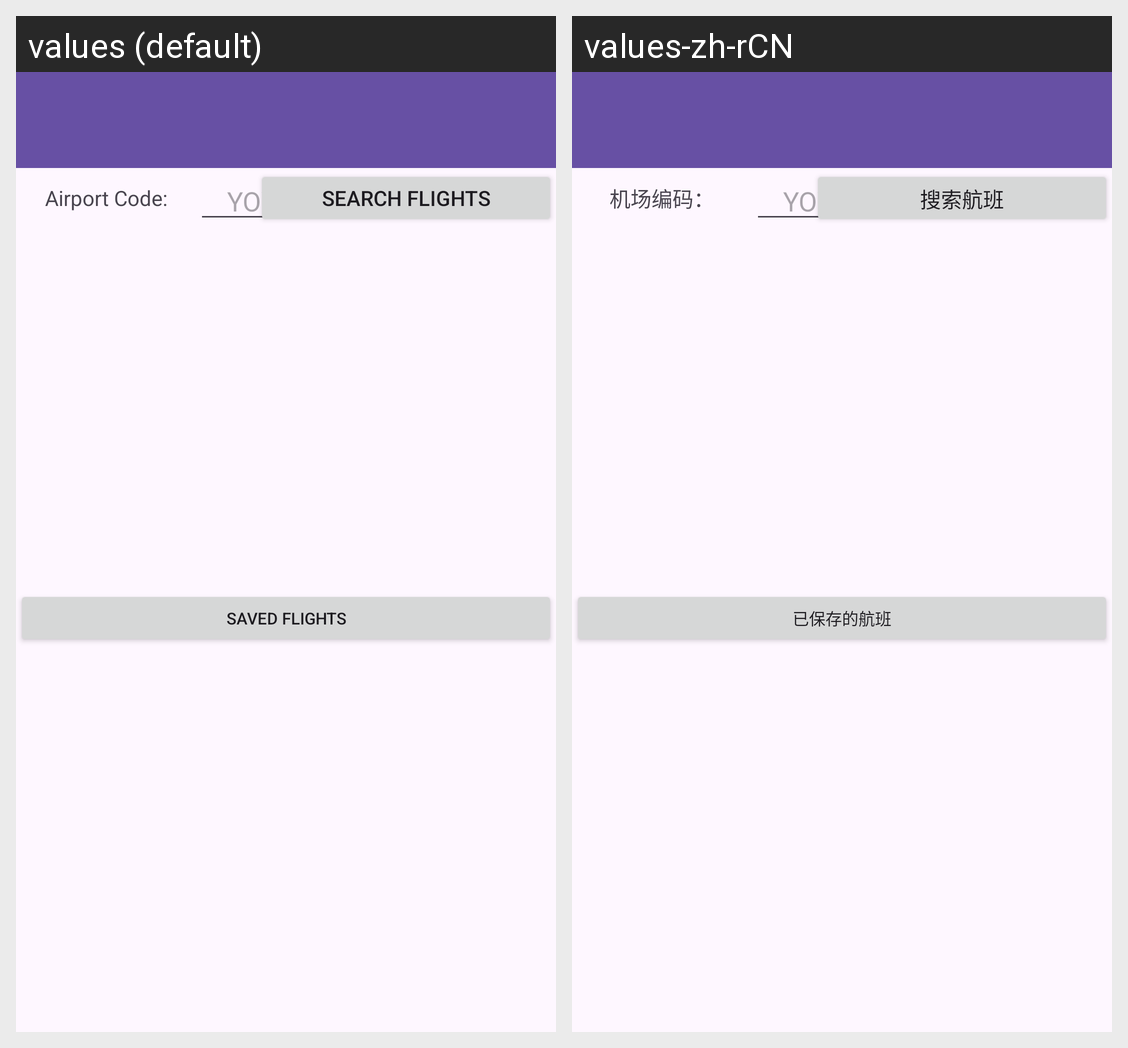

Strings drawn on this Android screen and how each of the app's shown locales translates them:
Android screen res/layout/activity_flight.xml rendered under 2 locales, left to right: values (default), values-zh-rCN. Device: Nexus 5 (rendered at 1080×1920; each locale shown at half size, 540×960, under a caption strip naming it); theme Theme.FourGadgets.
Strings drawn on this screen, with the default value and each locale's value (text and hints the layout hard-codes, and strings that could not be matched under every locale, appear in the picture but are not listed):

airport_code
  values: Airport Code:
  values-zh-rCN: 机场编码：

search_flights
  values: Search FLIGHTS
  values-zh-rCN: 搜索航班

saved_flights
  values: Saved Flights
  values-zh-rCN: 已保存的航班
